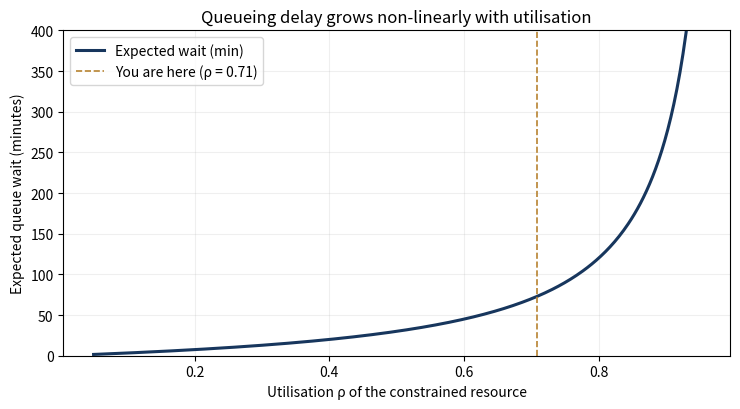

This chart was generated by the following Python code:
import numpy as np
import matplotlib.pyplot as plt

# Parameters — edit these to match your context
service_time_minutes = 30.0     # mean time to complete one unit of work
loaded_hourly_rate = 145.0      # loaded cost per engineer-hour, USD
requests_per_day = 34.0         # arrival rate against the resource
work_hours_per_day = 24.0       # available hours per day across the resource pool

# Utilisation ρ = arrival rate / service rate.
service_rate_per_hour = 60.0 / service_time_minutes
capacity_per_day = service_rate_per_hour * work_hours_per_day
utilisation = requests_per_day / capacity_per_day

print(f"Service rate:      {service_rate_per_hour:.1f} requests/hour")
print(f"Daily capacity:    {capacity_per_day:.0f} requests/day")
print(f"Utilisation ρ:     {utilisation:.2%}")

# Expected M/M/1 wait time in the queue (Little's Law + M/M/1 result).
# W_q = service_time * ρ / (1 - ρ)
if utilisation >= 1.0:
    raise SystemExit("Arrival rate exceeds capacity; queue grows without bound.")
expected_wait_minutes = service_time_minutes * utilisation / (1.0 - utilisation)

# Daily cost in wasted human time (arrivals × mean wait × rate).
daily_queue_cost = requests_per_day * (expected_wait_minutes / 60.0) * loaded_hourly_rate
annual_queue_cost = daily_queue_cost * 250.0

print(f"Expected wait:     {expected_wait_minutes:.1f} minutes per request")
print(f"Daily queue cost:  ${daily_queue_cost:,.0f}")
print(f"Annualised cost:   ${annual_queue_cost:,.0f}")

# Sensitivity curve: same operating point but sweep utilisation from 5% to 95%.
rho = np.linspace(0.05, 0.95, 400)
wait = service_time_minutes * rho / (1.0 - rho)
daily_cost_curve = (requests_per_day * wait / 60.0) * loaded_hourly_rate

fig, ax = plt.subplots(figsize=(7.5, 4.2))
ax.plot(rho, wait, color="#17365D", linewidth=2.2, label="Expected wait (min)")
ax.axvline(utilisation, color="#B78331", linestyle="--", linewidth=1.2,
           label=f"You are here (ρ = {utilisation:.2f})")
ax.set_xlabel("Utilisation ρ of the constrained resource")
ax.set_ylabel("Expected queue wait (minutes)")
ax.set_title("Queueing delay grows non-linearly with utilisation")
ax.set_ylim(0, min(400, wait[-1]))
ax.grid(True, alpha=0.2)
ax.legend()
plt.tight_layout()
plt.show()
